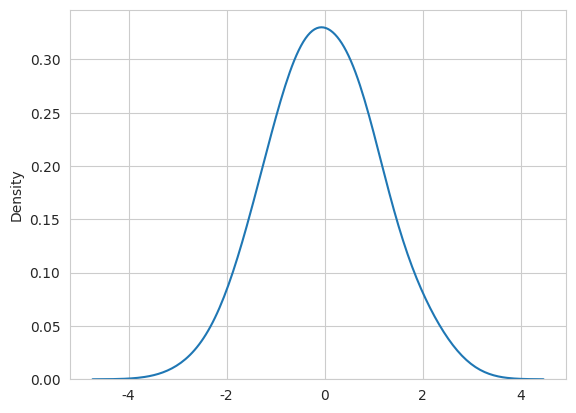

Source code (Python):
import numpy as np
import seaborn as sns
from scipy import stats
import matplotlib.pyplot as plt

#generate a gaussian r.v X
x = stats.norm.rvs(size=1000);
sns.set_style('whitegrid')
sns.kdeplot(np.array(x), bw=0.5)
plt.show()
stats.kstest(x, 'norm')





# # Y ~ Continous Uniform Distribution(0,1)
# y = np.random.uniform(0,1,10000);
# sns.kdeplot(np.array(y), bw=0.1)
# plt.show()

# stats.kstest(y, 'norm')